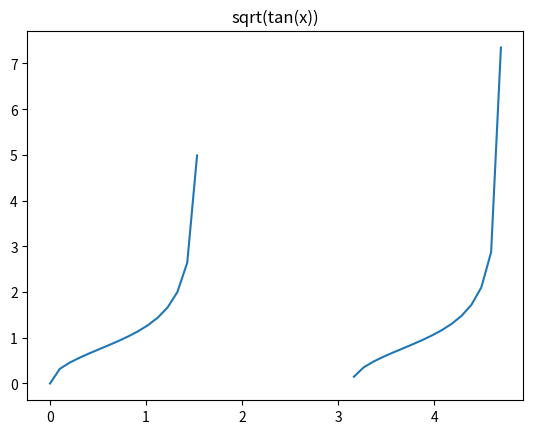
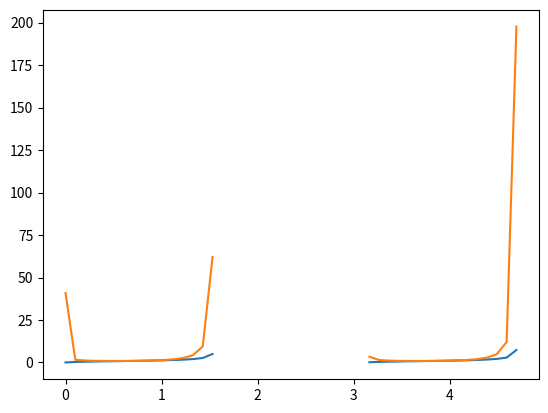

The matplotlib source for these figures, in order:
import numpy
import sympy
import matplotlib.pyplot as plt
def lagrange(pos,points):
    suma=0
    for i in range(len(points)):
        producto=1
        for j in range(len(points)):
            if i!=j:
                producto*=(pos-points[j][0])/(points[i][0]-points[j][0])
        suma+=points[i][1]*producto
    return suma
func=None
f=None
def Interpolar():
    global func
    global f
    x=sympy.Symbol("x",real=True)
    ps=numpy.array([[1,0],[2,4],[3,1],[4,2]])
    f=sympy.simplify(lagrange(x,ps))
    func=sympy.lambdify([x],f,numpy)
    px=numpy.linspace(0,5,50)
    py=func(px)
    plt.title(f)
    plt.plot(px,py)
    plt.scatter(ps[:,0], ps[:,1],color="r")
    plt.show()
def derivada(pos,f,h):
    return (4*f(pos+h)-3*f(pos)-f(pos+2*h))/(2*h)
def derivar():
    if func==None:
        return None
    px=numpy.linspace(0,5,50)
    py=func(px)
    dy=derivada(px,func,0.001)
    plt.plot(px,py)
    plt.plot(px,dy)
    plt.show()
def raiztangente():
    global f
    global func
    x=sympy.Symbol("x",real=True)
    f=sympy.sqrt(sympy.tan(x))
    func=sympy.lambdify([x],f,numpy)
    px=numpy.linspace(0,5,50)
    py=func(px)
    plt.title(f)
    plt.plot(px,py)
    plt.show()
raiztangente()
derivar()
